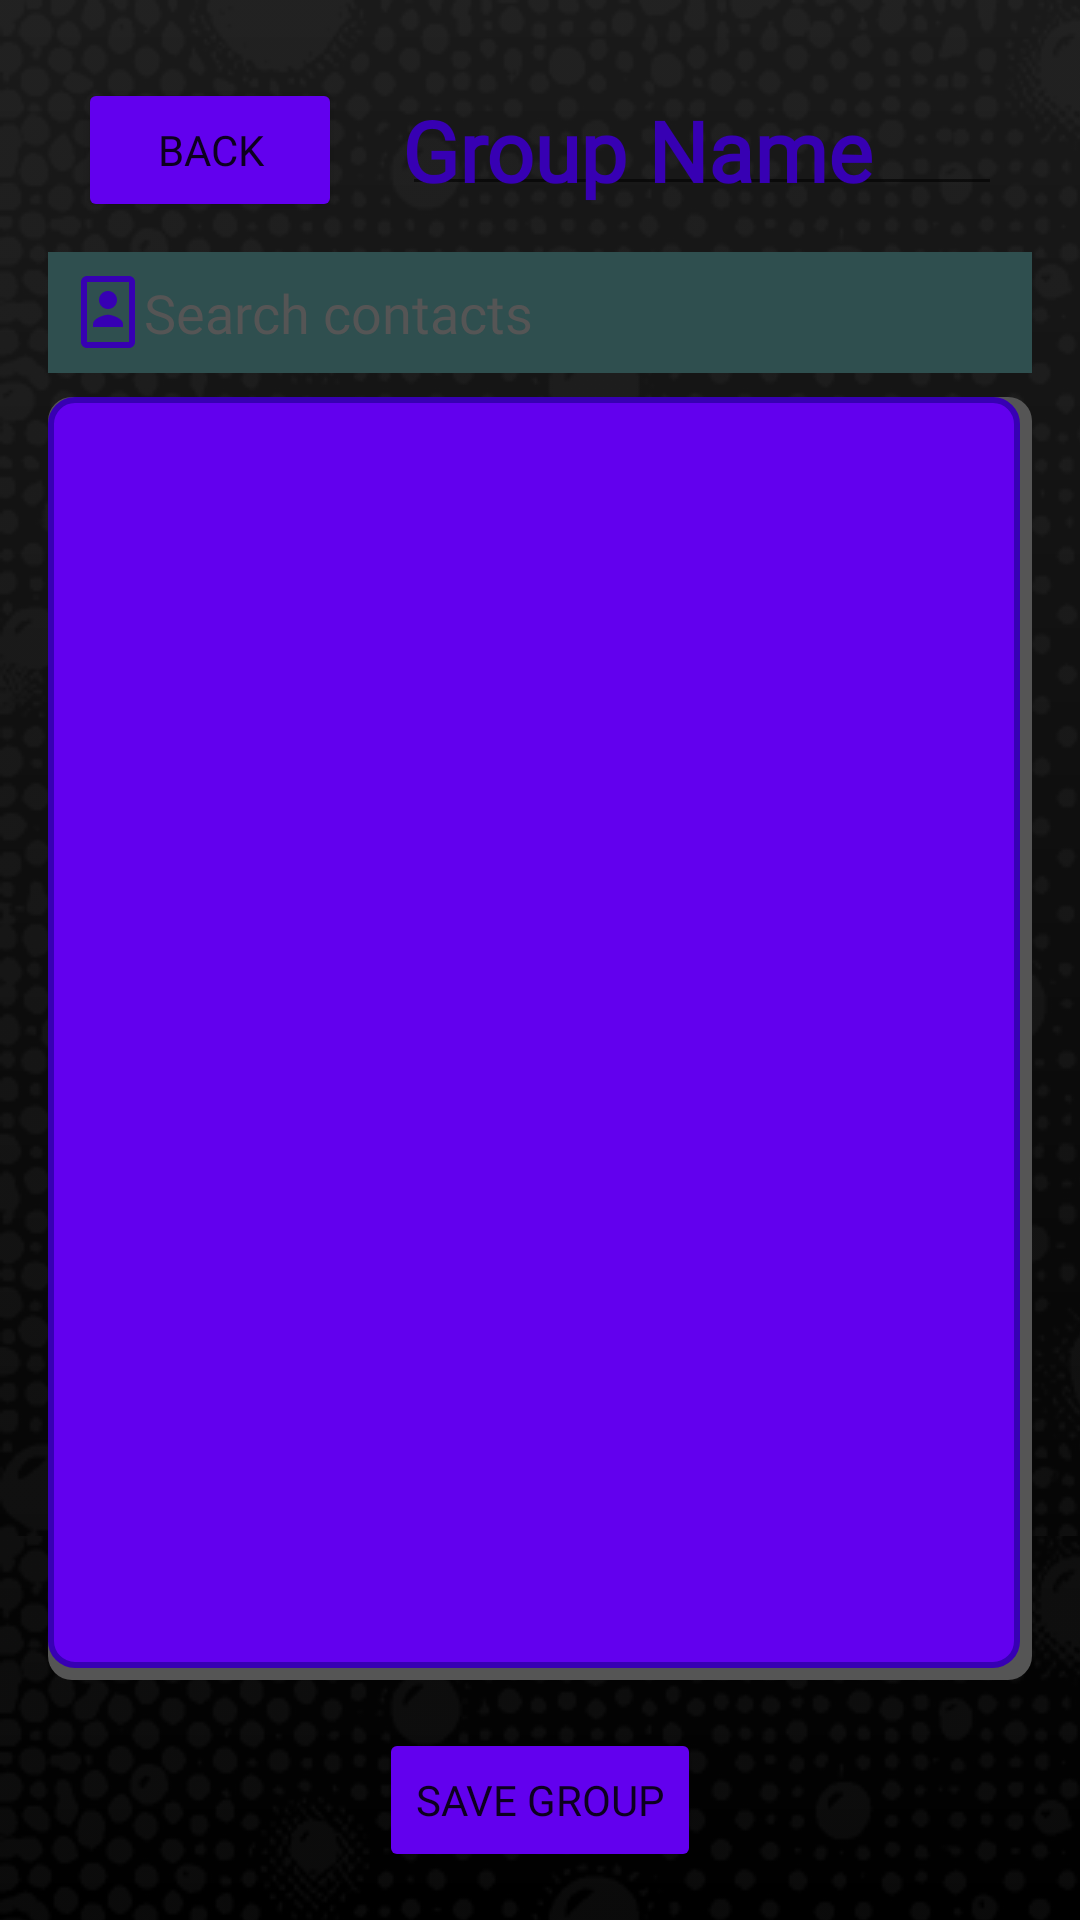

This screen was rendered from an Android layout file. Write that file and the resources it references.
<!-- AndroidManifest.xml: application theme Theme.MassMessagingApp -->
<!-- res/layout/activity_group_update.xml -->
<LinearLayout
    xmlns:android="http://schemas.android.com/apk/res/android"
    xmlns:tools="http://schemas.android.com/tools"
    android:layout_width="match_parent"
    android:layout_height="match_parent"
    android:orientation="vertical"
    android:padding="16dp">

    <LinearLayout
        android:layout_width="match_parent"
        android:layout_height="wrap_content"
        android:orientation="horizontal"
        android:gravity="center_vertical"
        android:padding="10dp">

        
        <Button
            android:id="@+id/btn_back"
            android:layout_width="wrap_content"
            android:layout_height="wrap_content"
            android:backgroundTint="@color/colorPrimary"
            android:text="@string/group_update_back"
            android:fontFamily="@font/fredoka_standard"
            android:layout_gravity="start"
            android:layout_marginBottom="0dp" />

        
        <EditText
            android:id="@+id/et_group_name"
            android:layout_width="match_parent"
            android:layout_height="wrap_content"
            android:hint="@string/group_update_group_name"
            android:textColorHint="@color/colorPrimaryDark"
            android:padding="0dp"
            android:layout_marginStart="20dp"
            android:textSize="28sp"
            android:textStyle="bold"
            android:textColor="@color/colorPrimary"
            android:fontFamily="@font/permanent_marker"
            tools:ignore="Autofill"
            android:inputType="textCapSentences|textAutoCorrect" />
    </LinearLayout>

    
    <EditText
        android:id="@+id/et_search"
        android:layout_width="match_parent"
        android:layout_height="wrap_content"
        android:hint="@string/group_update_search"
        android:padding="8dp"
        android:background="@color/colorNeutral"
        android:textColor="@color/colorAccent"
        android:textColorHint="@color/colorMinor"
        android:fontFamily="@font/fredoka_standard"
        android:drawableStart="@drawable/ic_contacts"
        tools:ignore="Autofill"
        android:inputType="text" />

    
    <androidx.recyclerview.widget.RecyclerView
        android:id="@+id/recycler_view_contacts"
        android:layout_width="match_parent"
        android:layout_height="0dp"
        android:layout_weight="1"
        android:paddingTop="2dp"
        android:paddingBottom="6dp"
        android:paddingStart="2dp"
        android:paddingEnd="6dp"
        android:layout_marginTop="8dp"
        android:clipToPadding="true"
        android:background="@drawable/comic_background_panel" />


    
    <Button
        android:id="@+id/btn_save_group"
        android:layout_width="wrap_content"
        android:layout_height="wrap_content"
        android:backgroundTint="@color/colorPrimary"
        android:text="@string/group_update_save"
        android:fontFamily="@font/fredoka_standard"
        android:layout_gravity="center_horizontal"
        android:layout_marginTop="16dp" />
</LinearLayout>
<!-- resources referenced by this layout -->
<resources>
  <color name="colorAccent">#03DAC5</color> //icons, interactive elements, or to add a refreshing pop to smaller details
  <color name="colorMinor">#555555</color> //minor text and details
  <color name="colorNeutral">#2F4F4F</color> //backgrounds, dividers, or cards
  <color name="colorPrimary">#6200EE</color> //buttons, headers, or other key UI elements
  <color name="colorPrimaryDark">#3700B3</color> //disabled or inactive states, or for depth on shadows and overlays
  <!-- drawable comic_background_panel (drawable) -->
  <layer-list xmlns:android="http://schemas.android.com/apk/res/android">
      <item>
          <shape android:shape="rectangle">
              <solid android:color="@color/colorMinor" />
              <corners android:radius="8dp" />
          </shape>
      </item>
      <item android:right="4dp" android:bottom="4dp">
          <shape android:shape="rectangle">
              <solid android:color="@color/colorPrimary" />
              <corners android:radius="8dp" />
              <stroke android:width="2dp" android:color="@color/colorPrimaryDark" />
          </shape>
      </item>
  </layer-list>
  <!-- drawable ic_contacts (drawable) -->
  <vector xmlns:android="http://schemas.android.com/apk/res/android"
      android:width="24dp"
      android:height="24dp"
      android:viewportWidth="24"
      android:viewportHeight="24">
      <path
          android:fillColor="@color/colorPrimaryDark"
          android:pathData="M19,0H5c-1.1,0 -2,0.9 -2,2v20c0,1.1 0.9,2 2,2h14c1.1,0 2,-0.9 2,-2V2c0,-1.1 -0.9,-2 -2,-2ZM19,22H5V2h14v20ZM12,5c-1.66,0 -3,1.34 -3,3s1.34,3 3,3 3,-1.34 3,-3 -1.34,-3 -3,-3ZM17,17H7v-1c0,-2 4,-3.1 5,-3.1s5,1.1 5,3.1v1Z" />
  </vector>
  <string name="group_update_back">Back</string>
  <string name="group_update_group_name">Group Name</string>
  <string name="group_update_save">Save Group</string>
  <string name="group_update_search">Search contacts</string>
  <style name="Theme.MassMessagingApp" parent="Theme.MaterialComponents.DayNight.NoActionBar">
          <item name="android:windowBackground">@drawable/comic_book_background</item>
      </style>
  <!-- drawable comic_book_background (drawable) -->
  <layer-list xmlns:android="http://schemas.android.com/apk/res/android">
  
  
      
      <item>
          <shape android:shape="rectangle">
              <gradient
                  android:angle="90"
                  android:startColor="@color/black"
                  android:endColor="#1A1A1A" /> 
          </shape>
      </item>
  
      
      <item>
          <bitmap
              android:src="@drawable/your_transparent_image2_resize"
              android:tileMode="repeat"
              android:tint="#20555555"
              android:gravity="fill"/>
      </item>
  </layer-list>
  <color name="black">#FF000000</color>
  <!-- drawable your_transparent_image2_resize: png bitmap (drawable, 440791 bytes) -->
</resources>
